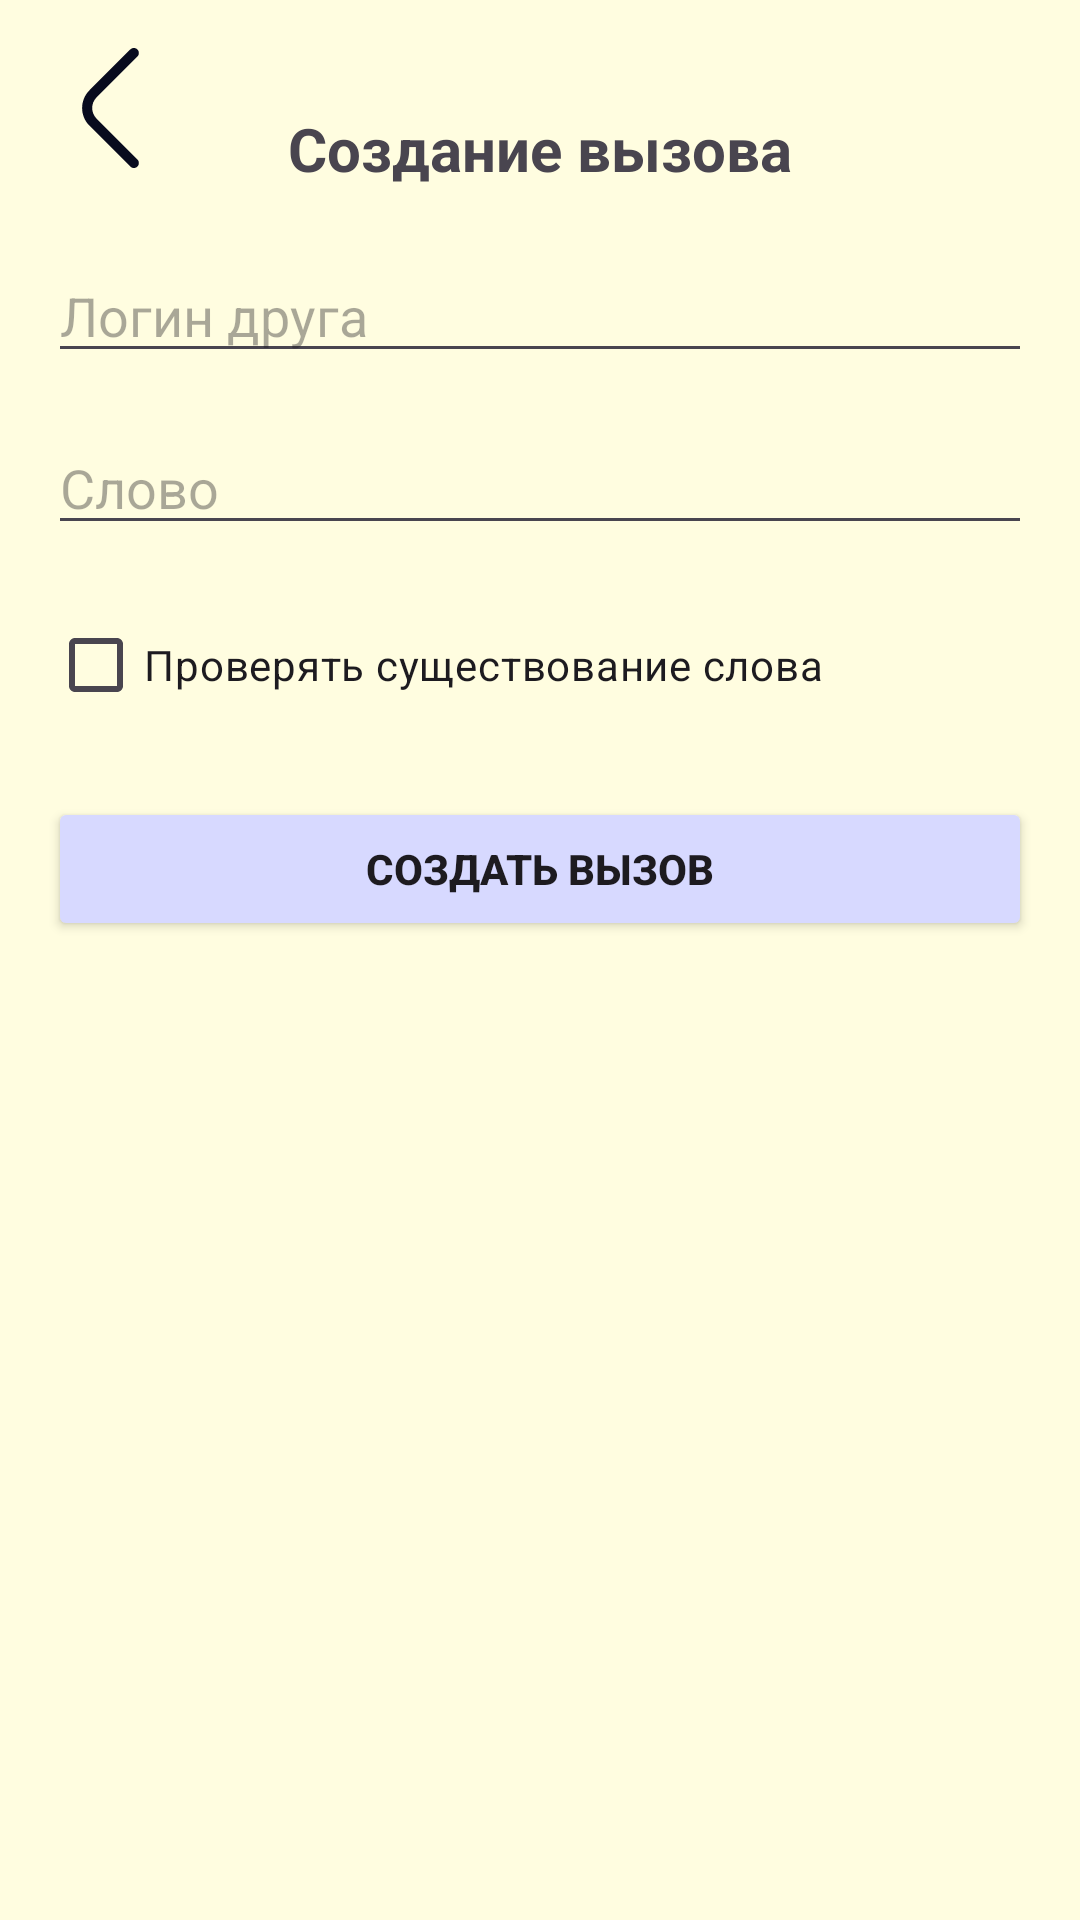

Reconstruct the res/layout file that produces this screen, plus the resources it refers to.
<!-- AndroidManifest.xml: application theme Theme.Wordquarium -->
<!-- res/layout/fragment_multi_user_new_word_for_friend.xml -->
<?xml version="1.0" encoding="utf-8"?>
<FrameLayout xmlns:android="http://schemas.android.com/apk/res/android"
    xmlns:app="http://schemas.android.com/apk/res-auto"
    xmlns:tools="http://schemas.android.com/tools"
    android:id="@+id/lay_new_word"
    android:layout_width="match_parent"
    android:layout_height="match_parent"
    android:layout_gravity="top"
    android:background="@color/light_background"
    tools:context=".ui.fragments.MultiUserNewWordForFriend">

    <androidx.constraintlayout.widget.ConstraintLayout
        android:layout_width="match_parent"
        android:layout_height="match_parent"
        android:padding="16dp">

        
        <TextView
            android:id="@+id/textView16"
            android:layout_width="wrap_content"
            android:layout_height="wrap_content"
            android:text="Создание вызова"
            android:textSize="20sp"
            android:textStyle="bold"
            app:layout_constraintTop_toTopOf="parent"
            app:layout_constraintStart_toStartOf="parent"
            app:layout_constraintEnd_toEndOf="parent"
            android:layout_marginTop="20dp" />

        
        <EditText
            android:id="@+id/loginGuessing"
            android:layout_width="0dp"
            android:layout_height="wrap_content"
            android:hint="Логин друга"
            android:inputType="text"
            app:layout_constraintTop_toBottomOf="@id/textView16"
            app:layout_constraintStart_toStartOf="parent"
            app:layout_constraintEnd_toEndOf="parent"
            android:layout_marginTop="20dp" />

        
        <EditText
            android:id="@+id/word"
            android:layout_width="0dp"
            android:layout_height="wrap_content"
            android:hint="Слово"
            android:inputType="text"
            app:layout_constraintTop_toBottomOf="@id/loginGuessing"
            app:layout_constraintStart_toStartOf="parent"
            app:layout_constraintEnd_toEndOf="parent"
            android:layout_marginTop="16dp" />

        
        <CheckBox
            android:id="@+id/radioButtonflagofcheck"
            android:layout_width="wrap_content"
            android:layout_height="wrap_content"
            android:text="Проверять существование слова"
            app:layout_constraintTop_toBottomOf="@id/word"
            app:layout_constraintStart_toStartOf="parent"
            android:layout_marginTop="16dp" />

        
        <Button
            android:id="@+id/buttonNew"
            android:layout_width="0dp"
            android:layout_height="wrap_content"
            android:backgroundTint="@color/light_purple"
            android:text="Создать вызов"
            android:textStyle="bold"
            android:layout_marginTop="20dp"
            app:layout_constraintEnd_toEndOf="parent"
            app:layout_constraintStart_toStartOf="parent"
            app:layout_constraintTop_toBottomOf="@+id/radioButtonflagofcheck" />

        
        <TextView
            android:id="@+id/textError"
            android:layout_width="wrap_content"
            android:layout_height="wrap_content"
            android:textColor="@android:color/holo_red_dark"
            android:textSize="14sp"
            app:layout_constraintTop_toBottomOf="@id/buttonNew"
            app:layout_constraintStart_toStartOf="parent"
            android:layout_marginTop="8dp" />

        
        <ImageView
            android:id="@+id/exit"
            android:layout_width="40dp"
            android:layout_height="40dp"
            android:src="@drawable/frame__3_"
            android:contentDescription="Выход"
            app:layout_constraintTop_toTopOf="parent"
            app:layout_constraintStart_toStartOf="parent" />

    </androidx.constraintlayout.widget.ConstraintLayout>
</FrameLayout>
<!-- resources referenced by this layout -->
<resources>
  <color name="light_background">#FFFDE0</color>
  <color name="light_purple">#D7D9FF</color>
  <!-- drawable frame__3_ (drawable) -->
  <vector xmlns:android="http://schemas.android.com/apk/res/android"
      android:width="24dp"
      android:height="24dp"
      android:viewportWidth="24"
      android:viewportHeight="24">
    <group>
      <clip-path
          android:pathData="M0,0h24v24h-24z"/>
      <group>
        <clip-path
            android:pathData="M24,0H0V24H24V0Z"/>
        <path
            android:pathData="M17.17,24C17.038,24.001 16.908,23.976 16.786,23.926C16.664,23.876 16.553,23.803 16.46,23.71L8.29,15.54C7.824,15.076 7.455,14.524 7.203,13.916C6.951,13.309 6.821,12.658 6.821,12C6.821,11.342 6.951,10.691 7.203,10.084C7.455,9.476 7.824,8.925 8.29,8.46L16.46,0.29C16.553,0.197 16.664,0.123 16.786,0.072C16.907,0.022 17.038,-0.004 17.17,-0.004C17.302,-0.004 17.432,0.022 17.554,0.072C17.676,0.123 17.787,0.197 17.88,0.29C17.973,0.383 18.047,0.494 18.098,0.616C18.148,0.738 18.174,0.868 18.174,1C18.174,1.132 18.148,1.262 18.098,1.384C18.047,1.506 17.973,1.617 17.88,1.71L9.71,9.88C9.148,10.443 8.833,11.205 8.833,12C8.833,12.795 9.148,13.557 9.71,14.12L17.88,22.29C17.974,22.383 18.048,22.494 18.099,22.615C18.15,22.737 18.176,22.868 18.176,23C18.176,23.132 18.15,23.263 18.099,23.385C18.048,23.507 17.974,23.617 17.88,23.71C17.787,23.803 17.676,23.876 17.554,23.926C17.432,23.976 17.302,24.001 17.17,24Z"
            android:fillColor="#080B1E"/>
      </group>
    </group>
  </vector>
  <style name="Theme.Wordquarium" parent="Base.Theme.Wordquarium" />
  <style name="Base.Theme.Wordquarium" parent="Theme.Material3.DayNight.NoActionBar">
          
          
      </style>
</resources>
